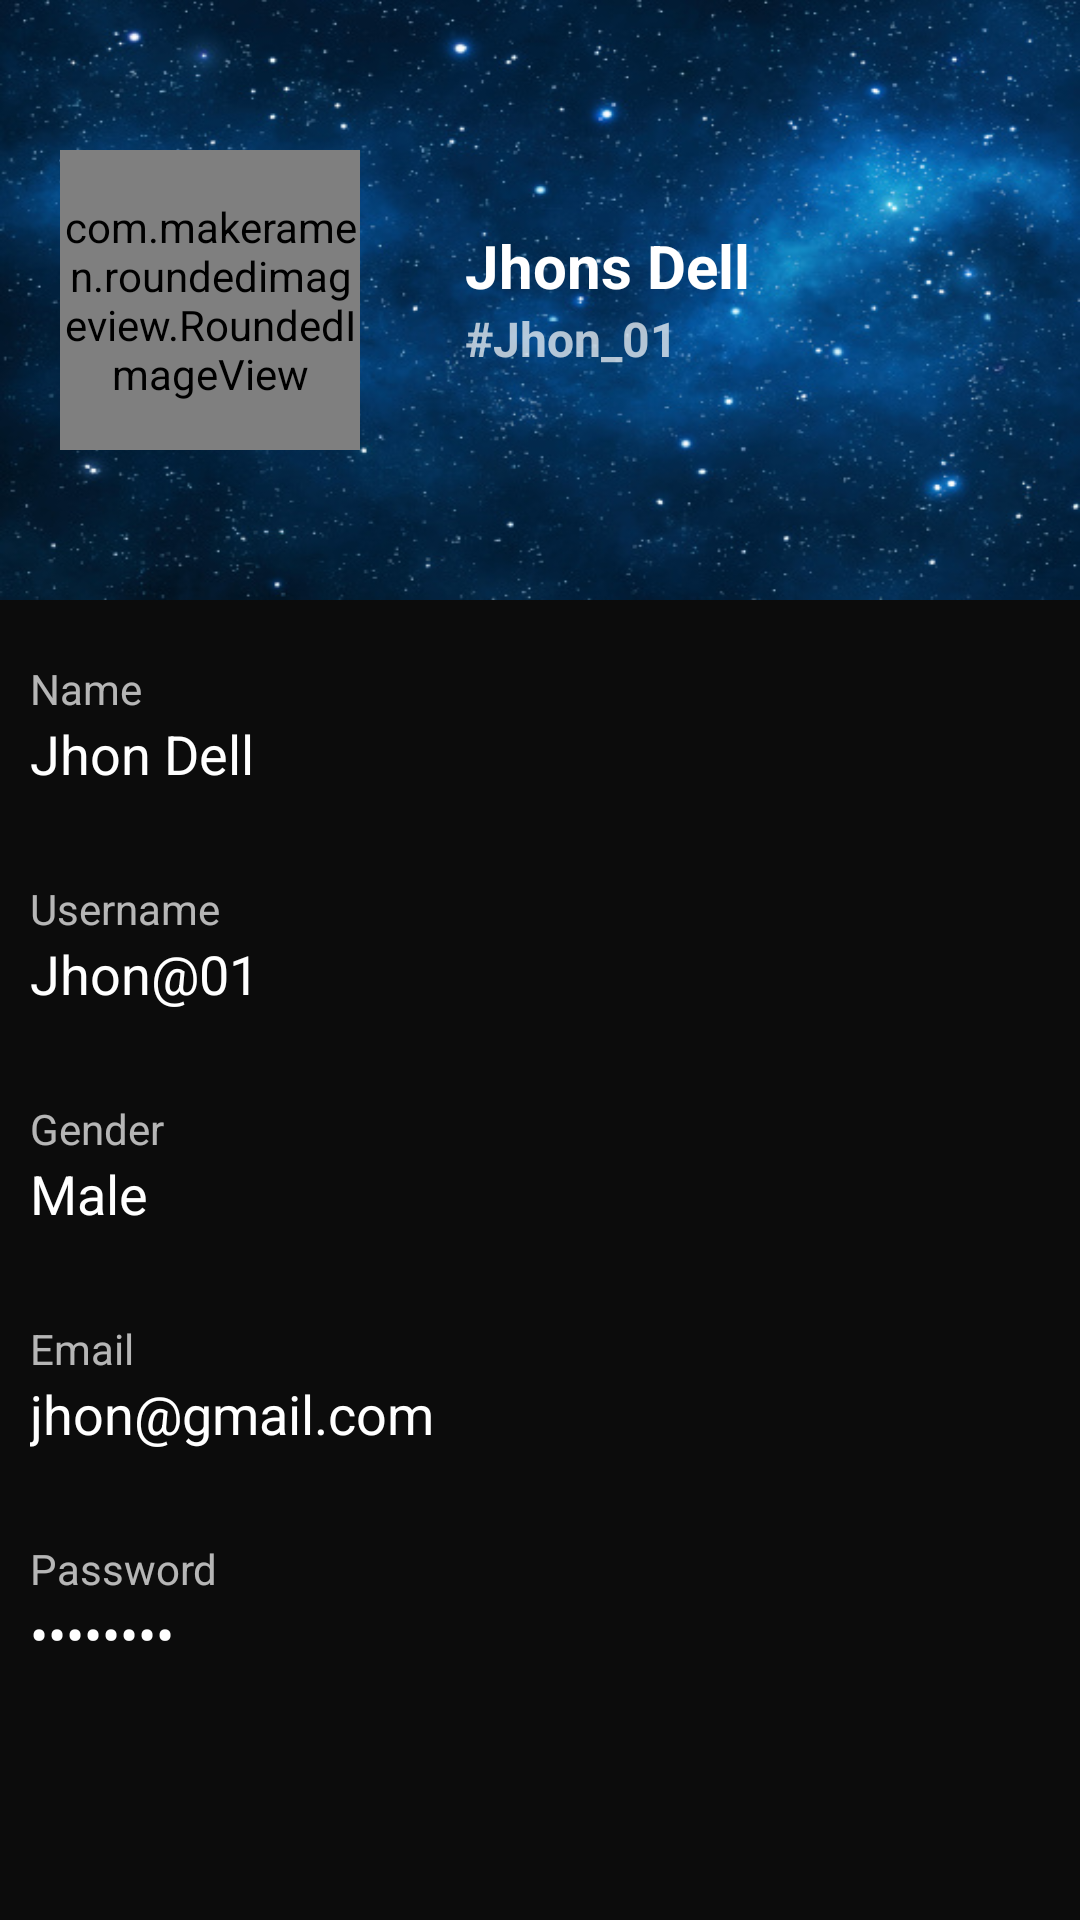

This screen was rendered from an Android layout file. Write that file and the resources it references.
<!-- AndroidManifest.xml: application theme Theme.FoodDelivery -->
<!-- res/layout/activity_profile.xml -->
<?xml version="1.0" encoding="utf-8"?>
<androidx.constraintlayout.widget.ConstraintLayout xmlns:android="http://schemas.android.com/apk/res/android"
    xmlns:app="http://schemas.android.com/apk/res-auto"
    xmlns:tools="http://schemas.android.com/tools"
    android:layout_width="match_parent"
    android:layout_height="match_parent"
    android:background="#80000000"
    tools:context=".Activity.ProfileActivity">

    <LinearLayout
        android:id="@+id/linearLayout2"
        android:layout_width="match_parent"
        android:layout_height="200dp"
        android:background="@drawable/nightsky"
        android:orientation="horizontal"
        app:layout_constraintEnd_toEndOf="parent"
        app:layout_constraintHorizontal_bias="0.5"
        app:layout_constraintStart_toStartOf="parent"
        app:layout_constraintTop_toTopOf="parent">

        <com.makeramen.roundedimageview.RoundedImageView
            android:layout_width="100dp"
            android:layout_height="100dp"
            android:layout_marginStart="20dp"
            android:layout_marginTop="50dp"
            android:src="@drawable/profile" />

        <RelativeLayout
            android:id="@+id/profileRL"
            android:layout_width="match_parent"
            android:layout_height="wrap_content"
            android:layout_marginTop="75dp"
            android:paddingStart="35dp">

            <TextView
                android:id="@+id/name"
                android:layout_width="match_parent"
                android:layout_height="wrap_content"
                android:text="Jhons Dell"
                android:textColor="@color/white"
                android:textSize="20sp"
                android:textStyle="bold" />

            <TextView
                android:id="@+id/userName"
                android:layout_width="match_parent"
                android:layout_height="wrap_content"
                android:layout_below="@+id/name"
                android:text="#Jhon_01"
                android:textSize="16sp"
                android:textStyle="bold" />

        </RelativeLayout>

    </LinearLayout>

    <LinearLayout
        android:layout_width="match_parent"
        android:layout_height="0dp"
        android:orientation="vertical"
        android:background="#80000000"
        app:layout_constraintBottom_toBottomOf="parent"
        app:layout_constraintEnd_toEndOf="parent"
        app:layout_constraintHorizontal_bias="0.5"
        app:layout_constraintStart_toStartOf="parent"
        app:layout_constraintTop_toBottomOf="@+id/linearLayout2">

        <RelativeLayout
            android:layout_width="match_parent"
            android:layout_height="wrap_content"
            android:layout_marginTop="10dp"
            android:padding="10dp">

            <TextView
                android:layout_width="wrap_content"
                android:layout_height="wrap_content"
                android:id="@+id/txtname"
                android:text="Name"/>

            <TextView
                android:id="@+id/txtName"
                android:layout_width="wrap_content"
                android:layout_height="wrap_content"
                android:text="Jhon Dell"
                android:textSize="18sp"
                android:textColor="@color/white"
                android:layout_below="@+id/txtname"/>

        </RelativeLayout>

        <RelativeLayout
            android:layout_width="match_parent"
            android:layout_height="wrap_content"
            android:layout_marginTop="10dp"
            android:padding="10dp">

            <TextView
                android:layout_width="wrap_content"
                android:layout_height="wrap_content"
                android:id="@+id/txtusername"
                android:text="Username"/>

            <TextView
                android:id="@+id/txtUserName"
                android:layout_width="wrap_content"
                android:layout_height="wrap_content"
                android:text="Jhon@01"
                android:textSize="18sp"
                android:textColor="@color/white"
                android:layout_below="@+id/txtusername"/>

        </RelativeLayout>

        <RelativeLayout
            android:layout_width="match_parent"
            android:layout_height="wrap_content"
            android:layout_marginTop="10dp"
            android:padding="10dp">

            <TextView
                android:layout_width="wrap_content"
                android:layout_height="wrap_content"
                android:id="@+id/txtgender"
                android:text="Gender"/>

            <TextView
                android:layout_width="wrap_content"
                android:layout_height="wrap_content"
                android:id="@+id/txtGender"
                android:text="Male"
                android:textSize="18sp"
                android:textColor="@color/white"
                android:layout_below="@+id/txtgender"/>

        </RelativeLayout>

        <RelativeLayout
            android:layout_width="match_parent"
            android:layout_height="wrap_content"
            android:layout_marginTop="10dp"
            android:padding="10dp">

            <TextView
                android:layout_width="wrap_content"
                android:layout_height="wrap_content"
                android:id="@+id/txtemail"
                android:text="Email"/>

            <TextView
                android:id="@+id/txtEmail"
                android:layout_width="wrap_content"
                android:layout_height="wrap_content"
                android:text="jhon@gmail.com"
                android:textSize="18sp"
                android:textColor="@color/white"
                android:layout_below="@+id/txtemail"/>

        </RelativeLayout>

        <RelativeLayout
            android:layout_width="match_parent"
            android:layout_height="wrap_content"
            android:layout_marginTop="10dp"
            android:padding="10dp">

            <TextView
                android:layout_width="wrap_content"
                android:layout_height="wrap_content"
                android:id="@+id/txtpassword"
                android:text="Password"/>

            <TextView
                android:id="@+id/txtPassword"
                android:layout_width="wrap_content"
                android:layout_height="wrap_content"
                android:text="jhon@123"
                android:textSize="18sp"
                android:inputType="textPassword"
                android:textColor="@color/white"
                android:layout_below="@+id/txtpassword"/>

        </RelativeLayout>

    </LinearLayout>
</androidx.constraintlayout.widget.ConstraintLayout>
<!-- resources referenced by this layout -->
<resources>
  <color name="white">#FFFFFFFF</color>
  <!-- drawable nightsky: jpg bitmap (drawable, 86830 bytes) -->
  <style name="Theme.FoodDelivery" parent="Theme.MaterialComponents.Bridge">
          
          <item name="colorPrimary">#80000000</item>
          <item name="colorPrimaryVariant">@color/purple_700</item>
          <item name="colorOnPrimary">@color/white</item>
          
          <item name="colorSecondary">@color/teal_200</item>
          <item name="colorSecondaryVariant">@color/teal_700</item>
          <item name="colorOnSecondary">@color/black</item>
          
          
      </style>
  <color name="purple_700">#FF3700B3</color>
  <color name="teal_200">#FF03DAC5</color>
  <color name="teal_700">#FF018786</color>
  <color name="black">#FF000000</color>
</resources>
